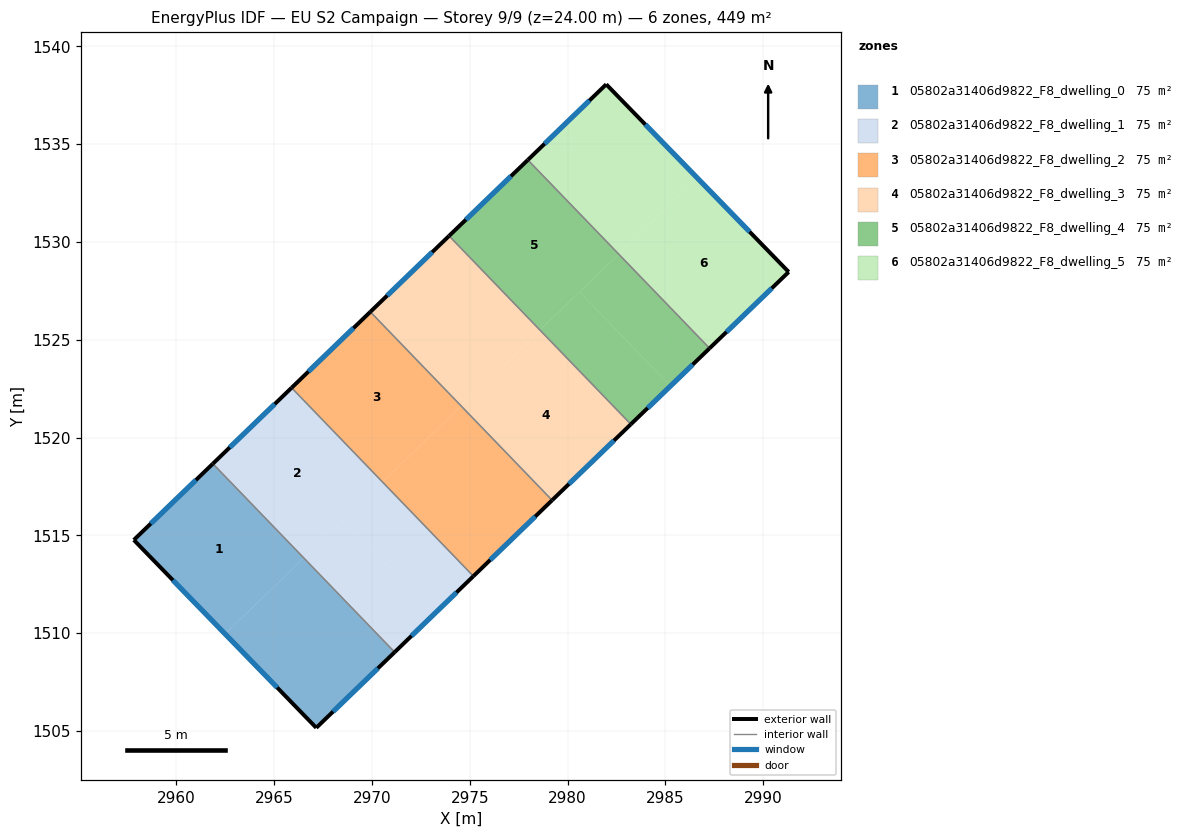
=== STOREY PLAN SPEC (per zone: floor XY polygon, exterior-wall plan segments, windows/doors) ===
zone 1: 05802a31406d9822_F8_dwelling_0  (74.8 m²)
  floor: (2966.52, 1513.85) (2971.16, 1509.03) (2967.16, 1505.17) (2962.49, 1509.97)
  floor: (2961.87, 1518.66) (2966.52, 1513.85) (2962.49, 1509.97) (2957.83, 1514.77)
  exterior wall: (2967.16, 1505.17) – (2971.16, 1509.03)  [5.6 m]
    window: (2968.02, 1505.99) – (2970.31, 1508.20)  [5.5 m²]
  exterior wall: (2957.83, 1514.77) – (2967.16, 1505.17)  [13.4 m]
    window: (2959.83, 1512.71) – (2965.16, 1507.22)  [13.1 m²]
  exterior wall: (2961.87, 1518.67) – (2957.83, 1514.77)  [5.6 m]
    window: (2961.00, 1517.83) – (2958.70, 1515.60)  [5.5 m²]
  interior walls: 1
zone 2: 05802a31406d9822_F8_dwelling_1  (74.8 m²)
  floor: (2965.89, 1522.54) (2970.53, 1517.72) (2966.52, 1513.85) (2961.87, 1518.66)
  floor: (2970.54, 1517.73) (2975.19, 1512.92) (2973.19, 1510.98) (2968.54, 1515.80)
  floor: (2965.90, 1522.55) (2970.54, 1517.73) (2970.53, 1517.72) (2965.89, 1522.54)
  floor: (2970.54, 1517.73) (2968.54, 1515.80) (2973.19, 1510.98) (2971.16, 1509.03) (2966.52, 1513.85)
  exterior wall: (2971.16, 1509.03) – (2975.19, 1512.92)  [5.6 m]
    window: (2972.03, 1509.86) – (2974.33, 1512.08)  [5.5 m²]
  exterior wall: (2965.90, 1522.55) – (2961.87, 1518.67)  [5.6 m]
    window: (2965.03, 1521.72) – (2962.73, 1519.50)  [5.5 m²]
  interior walls: 2
zone 3: 05802a31406d9822_F8_dwelling_2  (74.8 m²)
  floor: (2974.57, 1521.61) (2979.21, 1516.80) (2975.19, 1512.92) (2970.54, 1517.73)
  floor: (2969.92, 1526.43) (2974.57, 1521.61) (2970.54, 1517.73) (2965.90, 1522.55)
  exterior wall: (2975.19, 1512.92) – (2979.21, 1516.80)  [5.6 m]
    window: (2976.05, 1513.75) – (2978.35, 1515.97)  [5.5 m²]
  exterior wall: (2969.92, 1526.43) – (2965.90, 1522.55)  [5.6 m]
    window: (2969.06, 1525.60) – (2966.76, 1523.38)  [5.5 m²]
  interior walls: 2
zone 4: 05802a31406d9822_F8_dwelling_3  (74.8 m²)
  floor: (2978.59, 1525.50) (2983.24, 1520.68) (2979.22, 1516.81) (2974.58, 1521.62)
  floor: (2974.58, 1521.62) (2979.22, 1516.81) (2979.21, 1516.80) (2974.57, 1521.61)
  floor: (2973.93, 1530.30) (2978.58, 1525.49) (2974.57, 1521.61) (2969.92, 1526.43)
  floor: (2973.95, 1530.31) (2978.59, 1525.50) (2978.58, 1525.49) (2973.93, 1530.30)
  exterior wall: (2979.21, 1516.80) – (2983.24, 1520.68)  [5.6 m]
    window: (2980.07, 1517.63) – (2982.37, 1519.85)  [5.5 m²]
  exterior wall: (2973.95, 1530.31) – (2969.92, 1526.43)  [5.6 m]
    window: (2973.08, 1529.48) – (2970.78, 1527.26)  [5.5 m²]
  interior walls: 2
zone 5: 05802a31406d9822_F8_dwelling_4  (74.8 m²)
  floor: (2977.97, 1534.19) (2982.62, 1529.38) (2978.59, 1525.50) (2973.95, 1530.31)
  floor: (2980.61, 1527.45) (2985.26, 1522.63) (2983.24, 1520.68) (2978.59, 1525.50)
  floor: (2982.62, 1529.38) (2987.26, 1524.57) (2985.26, 1522.63) (2980.61, 1527.45)
  exterior wall: (2983.24, 1520.68) – (2987.26, 1524.57)  [5.6 m]
    window: (2984.10, 1521.51) – (2986.40, 1523.73)  [5.5 m²]
  exterior wall: (2977.97, 1534.19) – (2973.95, 1530.31)  [5.6 m]
    window: (2977.11, 1533.36) – (2974.81, 1531.14)  [5.5 m²]
  interior walls: 2
zone 6: 05802a31406d9822_F8_dwelling_5  (74.8 m²)
  floor: (2986.64, 1533.26) (2991.31, 1528.47) (2987.26, 1524.57) (2982.62, 1529.38)
  floor: (2981.98, 1538.06) (2986.64, 1533.26) (2982.62, 1529.38) (2977.97, 1534.19)
  exterior wall: (2981.98, 1538.06) – (2977.97, 1534.19)  [5.6 m]
    window: (2981.12, 1537.23) – (2978.83, 1535.02)  [5.5 m²]
  exterior wall: (2991.31, 1528.47) – (2981.98, 1538.06)  [13.4 m]
    window: (2989.31, 1530.52) – (2983.98, 1536.00)  [13.1 m²]
  exterior wall: (2987.26, 1524.57) – (2991.31, 1528.47)  [5.6 m]
    window: (2988.13, 1525.40) – (2990.44, 1527.63)  [5.5 m²]
  interior walls: 1

=== DERIVED (storey summary) ===
Building: EU S2 Campaign
Storey: 9 of 9  (floor level z = 24.00 m)
Storey gross floor area: 449.0 m²
Zones on this storey: 6
  - 05802a31406d9822_F8_dwelling_0: floor 74.8 m²; exterior wall 24.6 m (73.7 m²); 3 window(s) 24.1 m²; WWR 32.7%
  - 05802a31406d9822_F8_dwelling_1: floor 74.8 m²; exterior wall 11.2 m (33.6 m²); 2 window(s) 11.0 m²; WWR 32.7%
  - 05802a31406d9822_F8_dwelling_2: floor 74.8 m²; exterior wall 11.2 m (33.6 m²); 2 window(s) 11.0 m²; WWR 32.7%
  - 05802a31406d9822_F8_dwelling_3: floor 74.8 m²; exterior wall 11.2 m (33.6 m²); 2 window(s) 11.0 m²; WWR 32.7%
  - 05802a31406d9822_F8_dwelling_4: floor 74.8 m²; exterior wall 11.2 m (33.6 m²); 2 window(s) 11.0 m²; WWR 32.7%
  - 05802a31406d9822_F8_dwelling_5: floor 74.8 m²; exterior wall 24.6 m (73.7 m²); 3 window(s) 24.1 m²; WWR 32.7%
Zone adjacency (shared interzone walls):
  - 05802a31406d9822_F8_dwelling_0 ↔ 05802a31406d9822_F8_dwelling_1
  - 05802a31406d9822_F8_dwelling_1 ↔ 05802a31406d9822_F8_dwelling_2
  - 05802a31406d9822_F8_dwelling_2 ↔ 05802a31406d9822_F8_dwelling_3
  - 05802a31406d9822_F8_dwelling_3 ↔ 05802a31406d9822_F8_dwelling_4
  - 05802a31406d9822_F8_dwelling_4 ↔ 05802a31406d9822_F8_dwelling_5